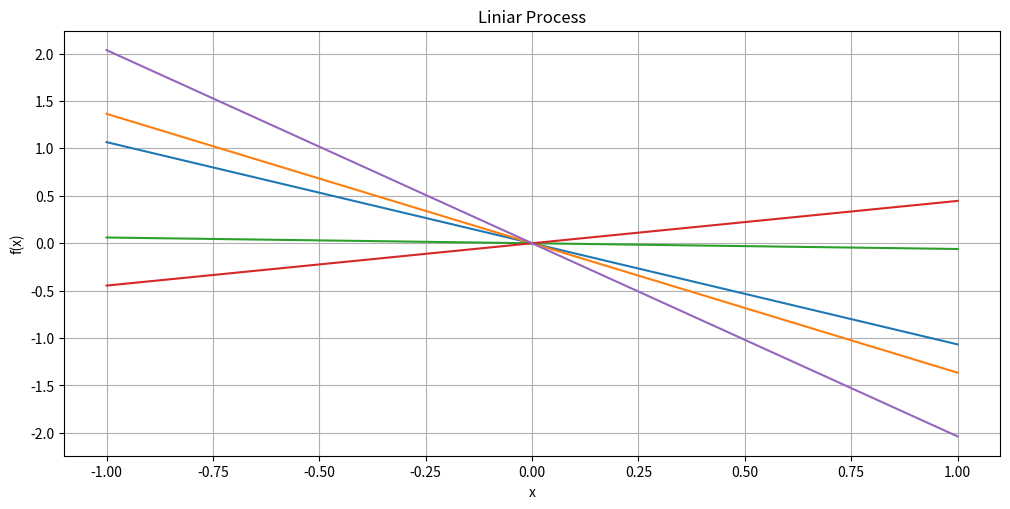

Recreate this plot in Python. (Note: this script raises an exception after producing the figure.)
import matplotlib.pyplot as plt
import numpy as np

if __name__ == '__main__':
    # (1) Liniar

    x = np.linspace(-1, 1, 10 ** 2).reshape(-1, 1)
    mu = np.zeros(x.shape)
    k = lambda x, y: x @ y.T
    c = k(x, x)
    samples = np.random.multivariate_normal(mu.flatten(), c, size = 5)
    
    plt.figure(figsize = (10, 5))
    plt.title("Liniar Process")
    plt.plot(x, samples.T)
    plt.tight_layout()
    plt.xlabel("x")
    plt.ylabel("f(x)")
    plt.grid()
    plt.savefig('./labs/10/02a.pdf')
    plt.show()

    # (2) Wiener

    x = np.linspace(0, 2, 10 ** 2).reshape(-1, 1)
    mu = np.zeros(x.shape)
    k = lambda x, y: np.minimum(x, y.T)
    c = k(x, x)
    samples = np.random.multivariate_normal(mu.flatten(), c, size = 5)

    plt.figure(figsize = (10, 5))
    plt.title("Wiener Process")
    plt.plot(x, samples.T)
    plt.tight_layout()
    plt.xlabel("x")
    plt.ylabel("f(x)")
    plt.grid()
    plt.savefig('./labs/10/02b.pdf')
    plt.show()

    # (3) Radial Basis Function

    x = np.linspace(-1, 1, 10 ** 2).reshape(-1, 1)
    mu = np.zeros(x.shape)
    alpha = 13
    k = lambda x, y: np.exp(-alpha * np.inner(x - y, x - y))
    c = np.array([[k(z, y) for y in x] for z in x])
    samples = np.random.multivariate_normal(mu.flatten(), c, size = 5)

    plt.figure(figsize = (10, 5))
    plt.title("RBF Process")
    plt.plot(x, samples.T)
    plt.tight_layout()
    plt.xlabel("x")
    plt.ylabel("f(x)")
    plt.grid()
    plt.savefig('./labs/10/02c.pdf')
    plt.show()

    # (4) Ornstein - Uhlenbeck

    x = np.linspace(0, 2, 10 ** 2).reshape(-1, 1)
    mu = np.zeros(x.shape)
    alpha = 13
    k = lambda x, y: np.exp(-alpha * np.abs(x - y)[0])
    c = np.array([[k(z, y) for y in x] for z in x])
    samples = np.random.multivariate_normal(mu.flatten(), c, size = 3)

    plt.figure(figsize = (10, 5))
    plt.title("Ornstein - Uhlenbeck Process")
    plt.plot(x, samples.T)
    plt.tight_layout()
    plt.xlabel("x")
    plt.ylabel("f(x)")
    plt.grid()
    plt.savefig('./labs/10/02d.pdf')
    plt.show()

    # (5) Periodic

    x = np.linspace(-1, 1, 10 ** 2).reshape(-1, 1)
    mu = np.zeros(x.shape)
    alpha = 0.5
    beta = 1.0
    k = lambda x, y: np.exp(-alpha * np.sin(beta * np.pi * (x - y)[0]) * np.sin(beta * np.pi * (x - y)[0]))
    c = np.array([[k(z, y) for y in x] for z in x])
    samples = np.random.multivariate_normal(mu.flatten(), c, size = 5)

    plt.figure(figsize = (10, 5))
    plt.title("Periodic Process")
    plt.plot(x, samples.T)
    plt.tight_layout()
    plt.xlabel("x")
    plt.ylabel("f(x)")
    plt.grid()
    plt.savefig('./labs/10/02e.pdf')
    plt.show()

    # (6) Simetric

    x = np.linspace(-1, 1, 10 ** 2).reshape(-1, 1)
    mu = np.zeros(x.shape)
    alpha = 13

    def k(x, y):
        global alpha
        min1 = np.abs(x - y)[0]
        min2 = np.abs(x + y)[0]
        mn = np.minimum(min1, min2)
        return np.exp(-alpha * mn * mn)

    c = np.array([[k(z, y) for y in x] for z in x])
    samples = np.random.multivariate_normal(mu.flatten(), c, size = 3)

    plt.figure(figsize = (10, 5))
    plt.title("Symmetric Process")
    plt.plot(x, samples.T)
    plt.tight_layout()
    plt.xlabel("x")
    plt.ylabel("f(x)")
    plt.grid()
    plt.savefig('./labs/10/02f.pdf')
    plt.show()
